Run: headless pygame with SDL's dummy video driver; simulated clock (each Clock.tick advances the game by its frame time, no real sleeping); random seed 0; keys injected as events and as key.get_pressed() state; no mouse input.
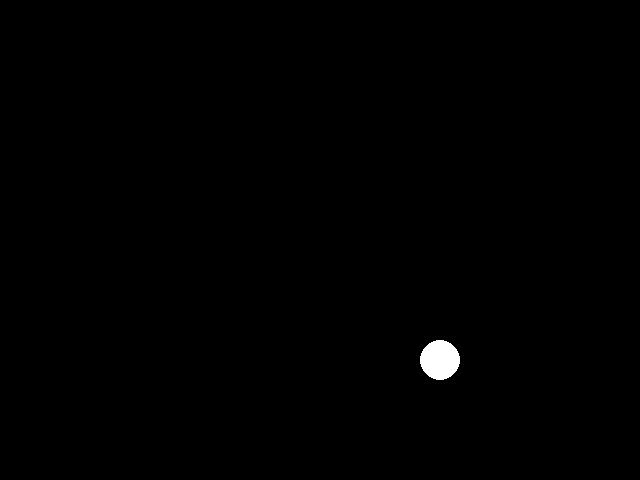
Frame 1 of 4 · flips 1–60 · no input
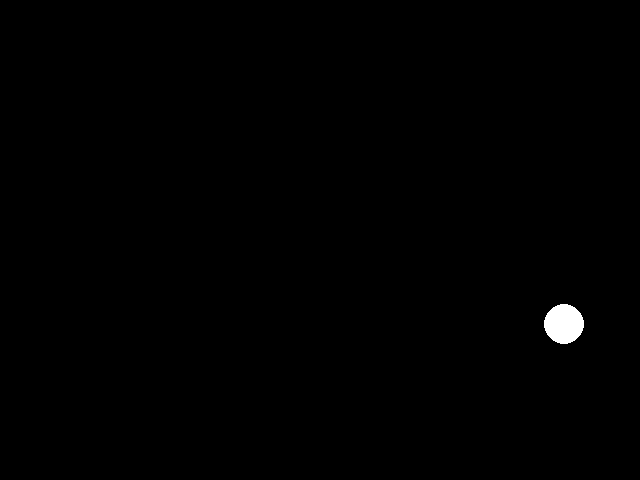
Frame 2 of 4 · flips 61–180 · tapped SPACE, RETURN · held RIGHT (→), D
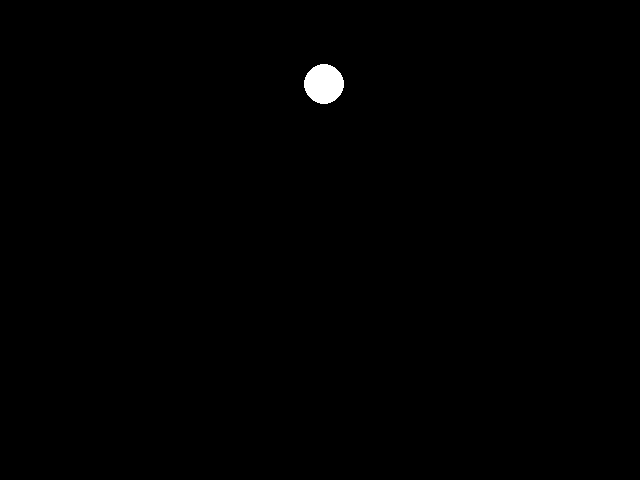
Frame 3 of 4 · flips 181–300 · held DOWN (↓), S
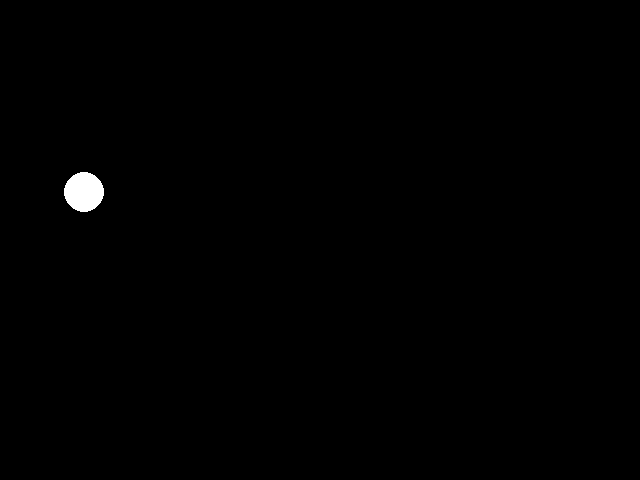
Frame 4 of 4 · flips 301–420 · held LEFT (←), A, UP (↑), W

The pygame program that drew these frames:

import os
os.environ['SDL_AUDIODRIVER'] = 'dummy'
import pygame
pygame.init()
# ウィンドウサイズの設定
width, height = 640, 480
screen = pygame.display.set_mode((width, height))
pygame.display.set_caption("Simple Pygame Example")

# 色の定義
black = (0, 0, 0)
white = (255, 255, 255)

# ボールの設定
ball_pos = [width // 2, height // 2]
ball_radius = 20
ball_speed = [2, 2]

# メインループ
running = True
while running:
    for event in pygame.event.get():
        if event.type == pygame.QUIT:
            running = False

    # ボールの位置を更新
    ball_pos[0] += ball_speed[0]
    ball_pos[1] += ball_speed[1]

    # 壁で跳ね返る処理
    if ball_pos[0] - ball_radius < 0 or ball_pos[0] + ball_radius > width:
        ball_speed[0] = -ball_speed[0]
    if ball_pos[1] - ball_radius < 0 or ball_pos[1] + ball_radius > height:
        ball_speed[1] = -ball_speed[1]

    # 画面を黒でクリア
    screen.fill(black)

    # ボールを描画
    pygame.draw.circle(screen, white, ball_pos, ball_radius)

    # 画面を更新
    pygame.display.flip()

    # フレームレートの設定
    pygame.time.Clock().tick(60)

# Pygameの終了処理
pygame.quit()
sys.exit()
